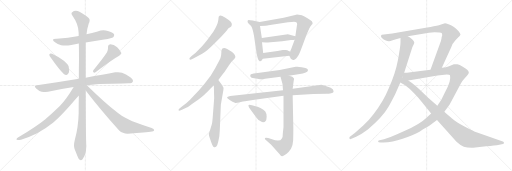
t = 0.00 s
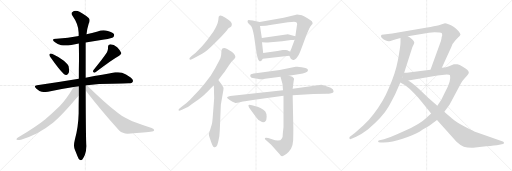
t = 3.68 s
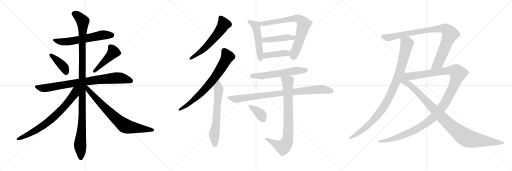
t = 7.36 s
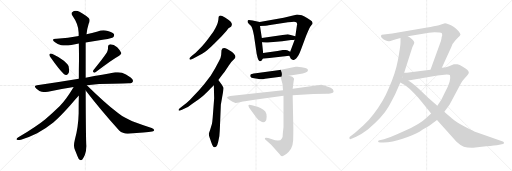
t = 11.04 s
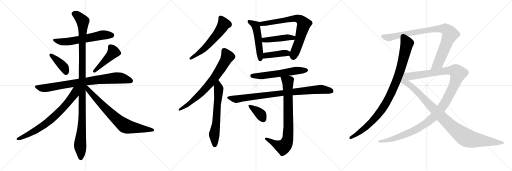
t = 14.72 s
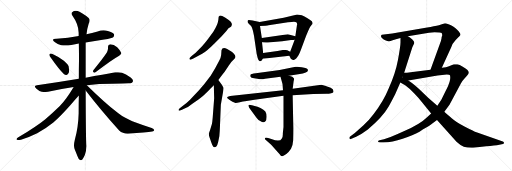
t = 18.39 s

The animated SVG that drew these frames (rendered in a browser with its animation timeline set to each time). Animation: 22 CSS @keyframes rules; one cycle of 18.39 s.

<svg version="1.1" viewBox="0 0 3072 1024" xmlns="http://www.w3.org/2000/svg">
  <g stroke="lightgray" stroke-dasharray="1,1" stroke-width="1" transform="scale(4, 4)">
    <line x1="0" y1="0" x2="256" y2="256"></line>
    <line x1="256" y1="0" x2="0" y2="256"></line>
    <line x1="128" y1="0" x2="128" y2="256"></line>
    <line x1="0" y1="128" x2="256" y2="128"></line>
    <line x1="256" y1="0" x2="512" y2="256"></line>
    <line x1="512" y1="0" x2="256" y2="256"></line>
    <line x1="384" y1="0" x2="384" y2="256"></line>
    <line x1="256" y1="128" x2="512" y2="128"></line>
    <line x1="512" y1="0" x2="768" y2="256"></line>
    <line x1="768" y1="0" x2="512" y2="256"></line>
    <line x1="640" y1="0" x2="640" y2="256"></line>
    <line x1="512" y1="128" x2="768" y2="128"></line>
  </g>
<g transform="scale(1, -1) translate(0, -850)">
   <style type="text/css">
    @keyframes keyframes0 {
      from {
       stroke: black;
       stroke-dashoffset: 608;
       stroke-width: 128;
       }
       66% {
       animation-timing-function: step-end;
       stroke: black;
       stroke-dashoffset: 0;
       stroke-width: 128;
       }
       to {
       stroke: black;
       stroke-width: 1024;
       }
       }
       #make-me-a-hanzi-animation-0 {
         animation: keyframes0 0.744792s both;
         animation-delay: 0.000000s;
         animation-timing-function: linear;
       }
    @keyframes keyframes1 {
      from {
       stroke: black;
       stroke-dashoffset: 399;
       stroke-width: 128;
       }
       56% {
       animation-timing-function: step-end;
       stroke: black;
       stroke-dashoffset: 0;
       stroke-width: 128;
       }
       to {
       stroke: black;
       stroke-width: 1024;
       }
       }
       #make-me-a-hanzi-animation-1 {
         animation: keyframes1 0.574707s both;
         animation-delay: 0.744792s;
         animation-timing-function: linear;
       }
    @keyframes keyframes2 {
      from {
       stroke: black;
       stroke-dashoffset: 457;
       stroke-width: 128;
       }
       60% {
       animation-timing-function: step-end;
       stroke: black;
       stroke-dashoffset: 0;
       stroke-width: 128;
       }
       to {
       stroke: black;
       stroke-width: 1024;
       }
       }
       #make-me-a-hanzi-animation-2 {
         animation: keyframes2 0.621908s both;
         animation-delay: 1.319499s;
         animation-timing-function: linear;
       }
    @keyframes keyframes3 {
      from {
       stroke: black;
       stroke-dashoffset: 828;
       stroke-width: 128;
       }
       73% {
       animation-timing-function: step-end;
       stroke: black;
       stroke-dashoffset: 0;
       stroke-width: 128;
       }
       to {
       stroke: black;
       stroke-width: 1024;
       }
       }
       #make-me-a-hanzi-animation-3 {
         animation: keyframes3 0.923828s both;
         animation-delay: 1.941407s;
         animation-timing-function: linear;
       }
    @keyframes keyframes4 {
      from {
       stroke: black;
       stroke-dashoffset: 1147;
       stroke-width: 128;
       }
       79% {
       animation-timing-function: step-end;
       stroke: black;
       stroke-dashoffset: 0;
       stroke-width: 128;
       }
       to {
       stroke: black;
       stroke-width: 1024;
       }
       }
       #make-me-a-hanzi-animation-4 {
         animation: keyframes4 1.183431s both;
         animation-delay: 2.865235s;
         animation-timing-function: linear;
       }
    @keyframes keyframes5 {
      from {
       stroke: black;
       stroke-dashoffset: 741;
       stroke-width: 128;
       }
       71% {
       animation-timing-function: step-end;
       stroke: black;
       stroke-dashoffset: 0;
       stroke-width: 128;
       }
       to {
       stroke: black;
       stroke-width: 1024;
       }
       }
       #make-me-a-hanzi-animation-5 {
         animation: keyframes5 0.853027s both;
         animation-delay: 4.048666s;
         animation-timing-function: linear;
       }
    @keyframes keyframes6 {
      from {
       stroke: black;
       stroke-dashoffset: 755;
       stroke-width: 128;
       }
       71% {
       animation-timing-function: step-end;
       stroke: black;
       stroke-dashoffset: 0;
       stroke-width: 128;
       }
       to {
       stroke: black;
       stroke-width: 1024;
       }
       }
       #make-me-a-hanzi-animation-6 {
         animation: keyframes6 0.864421s both;
         animation-delay: 4.901693s;
         animation-timing-function: linear;
       }
    @keyframes keyframes7 {
      from {
       stroke: black;
       stroke-dashoffset: 594;
       stroke-width: 128;
       }
       66% {
       animation-timing-function: step-end;
       stroke: black;
       stroke-dashoffset: 0;
       stroke-width: 128;
       }
       to {
       stroke: black;
       stroke-width: 1024;
       }
       }
       #make-me-a-hanzi-animation-7 {
         animation: keyframes7 0.733398s both;
         animation-delay: 5.766114s;
         animation-timing-function: linear;
       }
    @keyframes keyframes8 {
      from {
       stroke: black;
       stroke-dashoffset: 734;
       stroke-width: 128;
       }
       70% {
       animation-timing-function: step-end;
       stroke: black;
       stroke-dashoffset: 0;
       stroke-width: 128;
       }
       to {
       stroke: black;
       stroke-width: 1024;
       }
       }
       #make-me-a-hanzi-animation-8 {
         animation: keyframes8 0.847331s both;
         animation-delay: 6.499512s;
         animation-timing-function: linear;
       }
    @keyframes keyframes9 {
      from {
       stroke: black;
       stroke-dashoffset: 640;
       stroke-width: 128;
       }
       68% {
       animation-timing-function: step-end;
       stroke: black;
       stroke-dashoffset: 0;
       stroke-width: 128;
       }
       to {
       stroke: black;
       stroke-width: 1024;
       }
       }
       #make-me-a-hanzi-animation-9 {
         animation: keyframes9 0.770833s both;
         animation-delay: 7.346843s;
         animation-timing-function: linear;
       }
    @keyframes keyframes10 {
      from {
       stroke: black;
       stroke-dashoffset: 509;
       stroke-width: 128;
       }
       62% {
       animation-timing-function: step-end;
       stroke: black;
       stroke-dashoffset: 0;
       stroke-width: 128;
       }
       to {
       stroke: black;
       stroke-width: 1024;
       }
       }
       #make-me-a-hanzi-animation-10 {
         animation: keyframes10 0.664225s both;
         animation-delay: 8.117676s;
         animation-timing-function: linear;
       }
    @keyframes keyframes11 {
      from {
       stroke: black;
       stroke-dashoffset: 742;
       stroke-width: 128;
       }
       71% {
       animation-timing-function: step-end;
       stroke: black;
       stroke-dashoffset: 0;
       stroke-width: 128;
       }
       to {
       stroke: black;
       stroke-width: 1024;
       }
       }
       #make-me-a-hanzi-animation-11 {
         animation: keyframes11 0.853841s both;
         animation-delay: 8.781901s;
         animation-timing-function: linear;
       }
    @keyframes keyframes12 {
      from {
       stroke: black;
       stroke-dashoffset: 446;
       stroke-width: 128;
       }
       59% {
       animation-timing-function: step-end;
       stroke: black;
       stroke-dashoffset: 0;
       stroke-width: 128;
       }
       to {
       stroke: black;
       stroke-width: 1024;
       }
       }
       #make-me-a-hanzi-animation-12 {
         animation: keyframes12 0.612956s both;
         animation-delay: 9.635742s;
         animation-timing-function: linear;
       }
    @keyframes keyframes13 {
      from {
       stroke: black;
       stroke-dashoffset: 413;
       stroke-width: 128;
       }
       57% {
       animation-timing-function: step-end;
       stroke: black;
       stroke-dashoffset: 0;
       stroke-width: 128;
       }
       to {
       stroke: black;
       stroke-width: 1024;
       }
       }
       #make-me-a-hanzi-animation-13 {
         animation: keyframes13 0.586100s both;
         animation-delay: 10.248698s;
         animation-timing-function: linear;
       }
    @keyframes keyframes14 {
      from {
       stroke: black;
       stroke-dashoffset: 587;
       stroke-width: 128;
       }
       66% {
       animation-timing-function: step-end;
       stroke: black;
       stroke-dashoffset: 0;
       stroke-width: 128;
       }
       to {
       stroke: black;
       stroke-width: 1024;
       }
       }
       #make-me-a-hanzi-animation-14 {
         animation: keyframes14 0.727702s both;
         animation-delay: 10.834798s;
         animation-timing-function: linear;
       }
    @keyframes keyframes15 {
      from {
       stroke: black;
       stroke-dashoffset: 888;
       stroke-width: 128;
       }
       74% {
       animation-timing-function: step-end;
       stroke: black;
       stroke-dashoffset: 0;
       stroke-width: 128;
       }
       to {
       stroke: black;
       stroke-width: 1024;
       }
       }
       #make-me-a-hanzi-animation-15 {
         animation: keyframes15 0.972656s both;
         animation-delay: 11.562500s;
         animation-timing-function: linear;
       }
    @keyframes keyframes16 {
      from {
       stroke: black;
       stroke-dashoffset: 816;
       stroke-width: 128;
       }
       73% {
       animation-timing-function: step-end;
       stroke: black;
       stroke-dashoffset: 0;
       stroke-width: 128;
       }
       to {
       stroke: black;
       stroke-width: 1024;
       }
       }
       #make-me-a-hanzi-animation-16 {
         animation: keyframes16 0.914062s both;
         animation-delay: 12.535156s;
         animation-timing-function: linear;
       }
    @keyframes keyframes17 {
      from {
       stroke: black;
       stroke-dashoffset: 373;
       stroke-width: 128;
       }
       55% {
       animation-timing-function: step-end;
       stroke: black;
       stroke-dashoffset: 0;
       stroke-width: 128;
       }
       to {
       stroke: black;
       stroke-width: 1024;
       }
       }
       #make-me-a-hanzi-animation-17 {
         animation: keyframes17 0.553548s both;
         animation-delay: 13.449218s;
         animation-timing-function: linear;
       }
    @keyframes keyframes18 {
      from {
       stroke: black;
       stroke-dashoffset: 979;
       stroke-width: 128;
       }
       76% {
       animation-timing-function: step-end;
       stroke: black;
       stroke-dashoffset: 0;
       stroke-width: 128;
       }
       to {
       stroke: black;
       stroke-width: 1024;
       }
       }
       #make-me-a-hanzi-animation-18 {
         animation: keyframes18 1.046712s both;
         animation-delay: 14.002766s;
         animation-timing-function: linear;
       }
    @keyframes keyframes19 {
      from {
       stroke: black;
       stroke-dashoffset: 920;
       stroke-width: 128;
       }
       75% {
       animation-timing-function: step-end;
       stroke: black;
       stroke-dashoffset: 0;
       stroke-width: 128;
       }
       to {
       stroke: black;
       stroke-width: 1024;
       }
       }
       #make-me-a-hanzi-animation-19 {
         animation: keyframes19 0.998698s both;
         animation-delay: 15.049478s;
         animation-timing-function: linear;
       }
    @keyframes keyframes20 {
      from {
       stroke: black;
       stroke-dashoffset: 1246;
       stroke-width: 128;
       }
       80% {
       animation-timing-function: step-end;
       stroke: black;
       stroke-dashoffset: 0;
       stroke-width: 128;
       }
       to {
       stroke: black;
       stroke-width: 1024;
       }
       }
       #make-me-a-hanzi-animation-20 {
         animation: keyframes20 1.263997s both;
         animation-delay: 16.048176s;
         animation-timing-function: linear;
       }
    @keyframes keyframes21 {
      from {
       stroke: black;
       stroke-dashoffset: 1021;
       stroke-width: 128;
       }
       77% {
       animation-timing-function: step-end;
       stroke: black;
       stroke-dashoffset: 0;
       stroke-width: 128;
       }
       to {
       stroke: black;
       stroke-width: 1024;
       }
       }
       #make-me-a-hanzi-animation-21 {
         animation: keyframes21 1.080892s both;
         animation-delay: 17.312173s;
         animation-timing-function: linear;
       }
</style>
<path d="M 514.0 596.0 L 625.0 614.0 Q 673.0 622.0 679.0 628.0 Q 685.0 634.0 685.0 640.0 Q 685.0 643.0 684.0 645.0 Q 677.0 658.0 647.0 665.0 Q 634.0 669.0 621.0 669.0 Q 603.0 669.0 586.0 662.0 Q 552.0 652.0 519.0 645.0 L 472.0 635.0 Q 409.0 622.0 340.0 618.0 L 337.0 618.0 Q 318.0 618.0 318.0 611.0 Q 318.0 606.0 330.0 597.0 Q 345.0 584.0 367.0 580.0 Q 378.0 578.0 392.0 578.0 Q 408.0 578.0 428.0 581.0 Q 451.0 586.0 473.0 590.0 L 514.0 596.0 Z" fill="lightgray"></path> 
<path d="M 297.0 526.0 Q 296.0 525.0 296.0 523.0 Q 296.0 517.0 303.0 507.0 Q 356.0 431.0 383.0 407.0 Q 390.0 401.0 397.0 401.0 Q 400.0 401.0 403.0 402.0 Q 415.0 408.0 415.0 428.0 Q 415.0 432.0 414.0 437.0 Q 413.0 455.0 407.0 462.0 Q 398.0 474.0 383.0 487.0 Q 357.0 507.0 312.0 528.0 Q 307.0 530.0 304.0 530.0 Q 299.0 530.0 297.0 526.0 Z" fill="lightgray"></path> 
<path d="M 560.0 430.0 Q 558.0 426.0 558.0 423.0 Q 558.0 419.0 561.0 417.0 Q 563.0 415.0 566.0 415.0 Q 570.0 415.0 575.0 419.0 Q 670.0 492.0 715.0 517.0 Q 728.0 525.0 728.0 531.0 L 728.0 533.0 Q 721.0 549.0 703.0 567.0 Q 683.0 585.0 662.0 585.0 Q 648.0 584.0 648.0 571.0 L 648.0 562.0 Q 648.0 550.0 642.0 537.0 Q 614.0 494.0 560.0 430.0 Z" fill="lightgray"></path> 
<path d="M 521.0 340.0 Q 594.0 348.0 672.0 348.0 Q 752.0 351.0 771.0 351.0 Q 793.0 351.0 796.0 360.0 Q 798.0 363.0 798.0 367.0 Q 798.0 376.0 784.0 386.0 Q 754.0 409.0 732.0 415.0 Q 721.0 418.0 708.0 418.0 Q 700.0 418.0 691.0 417.0 Q 623.0 403.0 514.0 385.0 L 473.0 378.0 Q 357.0 358.0 222.0 340.0 Q 209.0 339.0 209.0 333.0 Q 209.0 328.0 217.0 320.0 Q 232.0 305.0 250.0 301.0 Q 263.0 299.0 273.0 299.0 Q 281.0 299.0 288.0 300.0 Q 361.0 317.0 442.0 329.0 L 521.0 340.0 Z" fill="lightgray"></path> 
<path d="M 514.0 385.0 L 514.0 596.0 L 519.0 645.0 Q 523.0 680.0 532.0 708.0 Q 538.0 720.0 538.0 729.0 Q 538.0 733.0 537.0 736.0 Q 534.0 747.0 477.0 780.0 Q 465.0 786.0 455.0 786.0 Q 443.0 786.0 433.0 778.0 Q 429.0 775.0 429.0 770.0 Q 429.0 765.0 434.0 758.0 Q 471.0 706.0 472.0 655.0 L 472.0 635.0 L 473.0 590.0 Q 474.0 542.0 474.0 491.0 Q 473.0 435.0 473.0 378.0 L 473.0 277.0 Q 472.0 226.0 472.0 172.0 Q 470.0 88.0 449.0 13.0 Q 444.0 -7.0 444.0 -21.0 Q 444.0 -33.0 447.0 -41.0 L 465.0 -86.0 Q 472.0 -104.0 478.0 -108.0 Q 482.0 -110.0 485.0 -110.0 Q 490.0 -110.0 494.0 -106.0 Q 500.0 -98.0 509.0 -79.0 Q 518.0 -55.0 518.0 -25.0 Q 515.0 17.0 514.0 308.0 L 514.0 385.0 Z" fill="lightgray"></path> 
<path d="M 442.0 329.0 Q 398.0 255.0 359.0 215.0 Q 315.0 172.0 272.0 136.0 Q 225.0 97.0 110.0 27.0 Q 99.0 20.0 99.0 16.0 Q 99.0 13.0 102.0 12.0 Q 106.0 11.0 111.0 11.0 Q 117.0 11.0 126.0 13.0 Q 174.0 26.0 223.0 51.0 Q 275.0 80.0 320.0 116.0 Q 362.0 152.0 423.0 221.0 Q 469.0 273.0 472.0 276.0 L 473.0 277.0 C 526.0 335.0 465.0 367.0 442.0 329.0 Z" fill="lightgray"></path> 
<path d="M 514.0 308.0 Q 604.0 191.0 715.0 68.0 Q 736.0 49.0 765.0 49.0 L 768.0 49.0 Q 880.0 56.0 913.0 62.0 Q 925.0 66.0 925.0 70.0 Q 925.0 79.0 910.0 83.0 Q 845.0 105.0 794.0 124.0 Q 780.0 129.0 752.0 144.0 Q 728.0 156.0 710.0 171.0 Q 621.0 241.0 521.0 340.0 C 500.0 361.0 487.0 342.0 514.0 308.0 Z" fill="lightgray"></path> 
<path d="M 1327.0 631.0 L 1357.0 663.0 L 1371.0 681.0 L 1386.0 691.0 Q 1389.0 694.0 1391.0 703.0 Q 1393.0 711.0 1383.0 722.0 Q 1372.0 732.0 1350.0 746.0 Q 1327.0 760.0 1318.0 757.0 Q 1314.0 755.0 1312.0 750.0 L 1310.0 731.0 Q 1306.0 701.0 1280.0 661.0 L 1247.0 615.0 Q 1225.0 586.0 1211.0 572.0 L 1174.0 535.0 L 1148.0 513.0 Q 1136.0 502.0 1136.0 499.0 Q 1139.0 487.0 1160.0 500.0 L 1213.0 529.0 Q 1237.0 541.0 1285.0 589.0 L 1327.0 631.0 Z" fill="lightgray"></path> 
<path d="M 1071.0 193.0 L 1073.0 187.0 Q 1075.0 185.0 1092.0 193.0 L 1117.0 205.0 Q 1129.0 208.0 1152.0 227.0 L 1193.0 256.0 Q 1217.0 273.0 1232.0 289.0 Q 1253.0 307.0 1262.0 318.0 L 1283.0 339.0 L 1310.0 371.0 L 1336.0 405.0 Q 1344.0 414.0 1364.0 444.0 Q 1383.0 474.0 1392.0 483.0 L 1407.0 498.0 Q 1418.0 509.0 1408.0 523.0 Q 1398.0 536.0 1388.0 542.0 L 1363.0 557.0 Q 1334.0 571.0 1329.0 549.0 L 1327.0 521.0 Q 1326.0 507.0 1315.0 486.0 L 1291.0 441.0 L 1264.0 396.0 L 1226.0 347.0 L 1194.0 310.0 L 1157.0 271.0 Q 1138.0 249.0 1119.0 233.0 L 1088.0 209.0 Q 1071.0 195.0 1071.0 193.0 Z" fill="lightgray"></path> 
<path d="M 1283.0 339.0 L 1285.0 261.0 L 1276.0 143.0 Q 1274.0 118.0 1271.0 105.0 L 1261.0 73.0 Q 1253.0 52.0 1253.0 46.0 Q 1253.0 40.0 1257.0 27.0 L 1269.0 -7.0 Q 1277.0 -32.0 1286.0 -32.0 Q 1291.0 -34.0 1298.0 -28.0 Q 1304.0 -22.0 1309.0 -1.0 L 1316.0 33.0 Q 1319.0 64.0 1320.0 98.0 L 1325.0 223.0 L 1338.0 297.0 Q 1342.0 321.0 1341.0 325.0 L 1331.0 342.0 L 1310.0 371.0 C 1292.0 395.0 1282.0 369.0 1283.0 339.0 Z" fill="lightgray"></path> 
<path d="M 1486.0 717.0 Q 1487.0 714.0 1500.0 701.0 Q 1514.0 695.0 1524.0 637.0 L 1539.0 534.0 Q 1539.0 531.0 1542.0 519.0 L 1546.0 503.0 Q 1551.0 485.0 1558.0 484.0 Q 1559.0 483.0 1561.0 484.0 Q 1567.0 483.0 1577.0 499.0 L 1579.0 533.0 L 1572.0 598.0 L 1571.0 623.0 L 1560.0 695.0 C 1556.0 719.0 1560.0 719.0 1558.0 719.0 L 1516.0 728.0 Q 1498.0 731.0 1493.0 731.0 Q 1487.0 731.0 1486.0 726.0 Q 1485.0 720.0 1486.0 717.0 Z" fill="lightgray"></path> 
<path d="M 1736.0 517.0 L 1745.0 499.0 Q 1747.0 496.0 1758.0 491.0 Q 1760.0 491.0 1769.0 494.0 Q 1778.0 497.0 1783.0 507.0 L 1792.0 521.0 Q 1797.0 530.0 1805.0 551.0 L 1838.0 639.0 Q 1858.0 689.0 1866.0 697.0 Q 1873.0 705.0 1874.0 705.0 L 1876.0 713.0 L 1871.0 723.0 Q 1864.0 731.0 1845.0 742.0 Q 1826.0 753.0 1811.0 759.0 Q 1788.0 764.0 1782.0 764.0 Q 1775.0 763.0 1752.0 757.0 L 1702.0 745.0 L 1558.0 719.0 C 1528.0 714.0 1530.0 694.0 1560.0 695.0 L 1593.0 696.0 Q 1607.0 697.0 1611.0 699.0 L 1728.0 717.0 Q 1754.0 721.0 1764.0 721.0 L 1778.0 717.0 Q 1783.0 713.0 1783.0 702.0 Q 1781.0 699.0 1781.0 695.0 L 1772.0 633.0 L 1768.0 613.0 L 1741.0 541.0 C 1734.0 522.0 1734.0 522.0 1736.0 517.0 Z" fill="lightgray"></path> 
<path d="M 1772.0 633.0 L 1727.0 646.0 L 1571.0 623.0 C 1541.0 619.0 1542.0 600.0 1572.0 598.0 L 1596.0 596.0 Q 1598.0 595.0 1623.0 598.0 L 1693.0 604.0 L 1746.0 611.0 Q 1762.0 611.0 1768.0 613.0 C 1797.0 619.0 1801.0 625.0 1772.0 633.0 Z" fill="lightgray"></path> 
<path d="M 1577.0 499.0 L 1736.0 517.0 C 1766.0 520.0 1768.0 528.0 1741.0 541.0 L 1724.0 549.0 Q 1718.0 551.0 1713.0 551.0 L 1697.0 551.0 L 1665.0 545.0 L 1579.0 533.0 C 1549.0 529.0 1547.0 496.0 1577.0 499.0 Z" fill="lightgray"></path> 
<path d="M 1561.0 376.0 Q 1582.0 376.0 1590.0 379.0 L 1683.0 390.0 L 1733.0 397.0 L 1799.0 407.0 Q 1838.0 412.0 1846.0 423.0 L 1848.0 431.0 Q 1845.0 443.0 1810.0 447.0 Q 1793.0 451.0 1784.0 451.0 L 1774.0 451.0 L 1678.0 431.0 L 1535.0 411.0 Q 1505.0 407.0 1503.0 403.0 Q 1500.0 398.0 1503.0 391.0 Q 1505.0 384.0 1525.0 382.0 Q 1545.0 380.0 1561.0 376.0 Z" fill="lightgray"></path> 
<path d="M 1698.0 309.0 L 1381.0 275.0 Q 1362.0 272.0 1362.0 264.0 Q 1363.0 260.0 1378.0 251.0 L 1395.0 241.0 L 1413.0 233.0 Q 1417.0 232.0 1439.0 237.0 Q 1461.0 242.0 1470.0 243.0 L 1527.0 253.0 L 1701.0 276.0 L 1756.0 280.0 L 1880.0 287.0 L 1961.0 288.0 Q 1967.0 287.0 1987.0 291.0 Q 1999.0 294.0 2001.0 299.0 L 2001.0 305.0 Q 2001.0 314.0 1984.0 324.0 Q 1967.0 333.0 1950.0 337.0 L 1928.0 342.0 L 1756.0 319.0 L 1698.0 309.0 Z" fill="lightgray"></path> 
<path d="M 1683.0 390.0 L 1695.0 347.0 L 1698.0 309.0 L 1701.0 276.0 L 1701.0 89.0 L 1697.0 51.0 Q 1698.0 27.0 1690.0 19.0 Q 1680.0 -2.0 1628.0 17.0 L 1609.0 23.0 Q 1593.0 27.0 1590.0 23.0 Q 1589.0 19.0 1590.0 15.0 L 1627.0 -18.0 L 1678.0 -75.0 Q 1686.0 -88.0 1694.0 -86.0 Q 1701.0 -85.0 1718.0 -73.0 Q 1734.0 -61.0 1746.0 -42.0 Q 1757.0 -23.0 1759.0 10.0 Q 1760.0 43.0 1760.0 83.0 L 1756.0 280.0 L 1756.0 319.0 L 1762.0 365.0 Q 1765.0 376.0 1764.0 380.0 Q 1759.0 392.0 1733.0 397.0 C 1704.0 405.0 1676.0 413.0 1683.0 390.0 Z" fill="lightgray"></path> 
<path d="M 1495.0 205.0 L 1539.0 145.0 Q 1551.0 128.0 1564.0 123.0 Q 1582.0 110.0 1594.0 125.0 Q 1599.0 129.0 1600.0 150.0 Q 1600.0 171.0 1592.0 182.0 Q 1583.0 193.0 1563.0 203.0 Q 1542.0 212.0 1534.0 214.0 L 1512.0 219.0 Q 1492.0 225.0 1491.0 219.0 Q 1490.0 218.0 1492.0 212.0 Q 1494.0 206.0 1495.0 205.0 Z" fill="lightgray"></path> 
<path d="M 2403.0 623.0 L 2403.0 597.0 Q 2403.0 574.0 2388.0 492.0 Q 2373.0 410.0 2332.0 320.0 Q 2300.0 242.0 2242.0 167.0 Q 2214.0 129.0 2181.0 100.0 L 2129.0 53.0 L 2099.0 30.0 Q 2095.0 26.0 2097.0 20.0 Q 2099.0 14.0 2105.0 17.0 L 2137.0 31.0 Q 2169.0 45.0 2207.0 74.0 Q 2296.0 149.0 2332.0 212.0 Q 2350.0 245.0 2371.0 286.0 L 2402.0 356.0 L 2425.0 414.0 L 2474.0 568.0 L 2484.0 588.0 Q 2490.0 600.0 2474.0 614.0 Q 2459.0 628.0 2447.0 634.0 C 2422.0 651.0 2403.0 653.0 2403.0 623.0 Z" fill="lightgray"></path> 
<path d="M 2563.0 686.0 L 2388.0 656.0 Q 2349.0 649.0 2328.0 647.0 L 2291.0 642.0 Q 2286.0 639.0 2286.0 634.0 Q 2286.0 622.0 2315.0 608.0 Q 2325.0 604.0 2332.0 603.0 Q 2340.0 602.0 2356.0 609.0 Q 2372.0 615.0 2403.0 623.0 L 2447.0 634.0 L 2574.0 655.0 L 2607.0 658.0 Q 2646.0 658.0 2650.0 653.0 Q 2654.0 647.0 2653.0 637.0 Q 2649.0 630.0 2649.0 620.0 L 2645.0 604.0 L 2583.0 433.0 C 2573.0 405.0 2638.0 418.0 2651.0 445.0 L 2708.0 569.0 Q 2714.0 590.0 2734.0 611.0 L 2750.0 627.0 Q 2753.0 629.0 2759.0 637.0 Q 2767.0 644.0 2759.0 653.0 Q 2755.0 662.0 2743.0 673.0 Q 2732.0 684.0 2719.0 692.0 Q 2707.0 700.0 2691.0 706.0 Q 2675.0 712.0 2670.0 712.0 L 2651.0 706.0 Q 2632.0 700.0 2620.0 697.0 L 2602.0 694.0 Q 2584.0 690.0 2563.0 686.0 Z" fill="lightgray"></path> 
<path d="M 2587.0 170.0 L 2559.0 145.0 Q 2522.0 108.0 2426.0 65.0 Q 2330.0 21.0 2304.0 16.0 L 2277.0 9.0 Q 2266.0 7.0 2269.0 0.0 Q 2270.0 -4.0 2283.0 -4.0 L 2300.0 -4.0 Q 2354.0 -4.0 2416.0 18.0 Q 2479.0 40.0 2517.0 61.0 Q 2537.0 74.0 2555.0 84.0 Q 2574.0 94.0 2590.0 107.0 L 2622.0 131.0 L 2666.0 180.0 L 2697.0 222.0 L 2766.0 351.0 Q 2776.0 369.0 2787.0 380.0 L 2803.0 398.0 Q 2812.0 408.0 2813.0 415.0 Q 2813.0 431.0 2774.0 452.0 Q 2758.0 463.0 2744.0 466.0 L 2723.0 465.0 L 2694.0 454.0 Q 2679.0 448.0 2651.0 445.0 L 2583.0 433.0 L 2464.0 418.0 Q 2463.0 417.0 2425.0 414.0 C 2395.0 411.0 2420.0 363.0 2450.0 368.0 L 2625.0 398.0 L 2681.0 404.0 Q 2698.0 403.0 2700.0 399.0 Q 2704.0 381.0 2698.0 362.0 Q 2693.0 342.0 2673.0 303.0 L 2648.0 252.0 L 2624.0 216.0 L 2587.0 170.0 Z" fill="lightgray"></path> 
<path d="M 2402.0 356.0 L 2431.0 339.0 Q 2455.0 322.0 2486.0 290.0 Q 2517.0 258.0 2532.0 238.0 L 2587.0 170.0 L 2622.0 131.0 L 2739.0 0.0 Q 2762.0 -22.0 2783.0 -29.0 Q 2804.0 -36.0 2839.0 -35.0 L 2917.0 -27.0 Q 2969.0 -23.0 2996.0 -18.0 L 3018.0 -13.0 Q 3025.0 -12.0 3024.0 -6.0 Q 3023.0 0.0 3017.0 2.0 L 2863.0 56.0 Q 2840.0 64.0 2787.0 92.0 Q 2735.0 119.0 2712.0 140.0 Q 2679.0 166.0 2666.0 180.0 L 2624.0 216.0 L 2569.0 264.0 L 2530.0 302.0 Q 2495.0 336.0 2483.0 344.0 Q 2471.0 354.0 2450.0 368.0 C 2390.0 410.0 2327.0 400.0 2402.0 356.0 Z" fill="lightgray"></path> 
      <clipPath id="make-me-a-hanzi-clip-0">
      <path d="M 514.0 596.0 L 625.0 614.0 Q 673.0 622.0 679.0 628.0 Q 685.0 634.0 685.0 640.0 Q 685.0 643.0 684.0 645.0 Q 677.0 658.0 647.0 665.0 Q 634.0 669.0 621.0 669.0 Q 603.0 669.0 586.0 662.0 Q 552.0 652.0 519.0 645.0 L 472.0 635.0 Q 409.0 622.0 340.0 618.0 L 337.0 618.0 Q 318.0 618.0 318.0 611.0 Q 318.0 606.0 330.0 597.0 Q 345.0 584.0 367.0 580.0 Q 378.0 578.0 392.0 578.0 Q 408.0 578.0 428.0 581.0 Q 451.0 586.0 473.0 590.0 L 514.0 596.0 Z" fill="lightgray"></path>
      </clipPath>
      <path clip-path="url(#make-me-a-hanzi-clip-0)" d="M 324.0 610.0 L 386.0 599.0 L 609.0 640.0 L 671.0 640.0 " fill="none" id="make-me-a-hanzi-animation-0" stroke-dasharray="480 960" stroke-linecap="round"></path>

      <clipPath id="make-me-a-hanzi-clip-1">
      <path d="M 297.0 526.0 Q 296.0 525.0 296.0 523.0 Q 296.0 517.0 303.0 507.0 Q 356.0 431.0 383.0 407.0 Q 390.0 401.0 397.0 401.0 Q 400.0 401.0 403.0 402.0 Q 415.0 408.0 415.0 428.0 Q 415.0 432.0 414.0 437.0 Q 413.0 455.0 407.0 462.0 Q 398.0 474.0 383.0 487.0 Q 357.0 507.0 312.0 528.0 Q 307.0 530.0 304.0 530.0 Q 299.0 530.0 297.0 526.0 Z" fill="lightgray"></path>
      </clipPath>
      <path clip-path="url(#make-me-a-hanzi-clip-1)" d="M 304.0 522.0 L 377.0 455.0 L 398.0 416.0 " fill="none" id="make-me-a-hanzi-animation-1" stroke-dasharray="271 542" stroke-linecap="round"></path>

      <clipPath id="make-me-a-hanzi-clip-2">
      <path d="M 560.0 430.0 Q 558.0 426.0 558.0 423.0 Q 558.0 419.0 561.0 417.0 Q 563.0 415.0 566.0 415.0 Q 570.0 415.0 575.0 419.0 Q 670.0 492.0 715.0 517.0 Q 728.0 525.0 728.0 531.0 L 728.0 533.0 Q 721.0 549.0 703.0 567.0 Q 683.0 585.0 662.0 585.0 Q 648.0 584.0 648.0 571.0 L 648.0 562.0 Q 648.0 550.0 642.0 537.0 Q 614.0 494.0 560.0 430.0 Z" fill="lightgray"></path>
      </clipPath>
      <path clip-path="url(#make-me-a-hanzi-clip-2)" d="M 661.0 572.0 L 681.0 539.0 L 567.0 424.0 " fill="none" id="make-me-a-hanzi-animation-2" stroke-dasharray="329 658" stroke-linecap="round"></path>

      <clipPath id="make-me-a-hanzi-clip-3">
      <path d="M 521.0 340.0 Q 594.0 348.0 672.0 348.0 Q 752.0 351.0 771.0 351.0 Q 793.0 351.0 796.0 360.0 Q 798.0 363.0 798.0 367.0 Q 798.0 376.0 784.0 386.0 Q 754.0 409.0 732.0 415.0 Q 721.0 418.0 708.0 418.0 Q 700.0 418.0 691.0 417.0 Q 623.0 403.0 514.0 385.0 L 473.0 378.0 Q 357.0 358.0 222.0 340.0 Q 209.0 339.0 209.0 333.0 Q 209.0 328.0 217.0 320.0 Q 232.0 305.0 250.0 301.0 Q 263.0 299.0 273.0 299.0 Q 281.0 299.0 288.0 300.0 Q 361.0 317.0 442.0 329.0 L 521.0 340.0 Z" fill="lightgray"></path>
      </clipPath>
      <path clip-path="url(#make-me-a-hanzi-clip-3)" d="M 219.0 330.0 L 279.0 323.0 L 469.0 356.0 L 692.0 383.0 L 727.0 383.0 L 784.0 367.0 " fill="none" id="make-me-a-hanzi-animation-3" stroke-dasharray="700 1400" stroke-linecap="round"></path>

      <clipPath id="make-me-a-hanzi-clip-4">
      <path d="M 514.0 385.0 L 514.0 596.0 L 519.0 645.0 Q 523.0 680.0 532.0 708.0 Q 538.0 720.0 538.0 729.0 Q 538.0 733.0 537.0 736.0 Q 534.0 747.0 477.0 780.0 Q 465.0 786.0 455.0 786.0 Q 443.0 786.0 433.0 778.0 Q 429.0 775.0 429.0 770.0 Q 429.0 765.0 434.0 758.0 Q 471.0 706.0 472.0 655.0 L 472.0 635.0 L 473.0 590.0 Q 474.0 542.0 474.0 491.0 Q 473.0 435.0 473.0 378.0 L 473.0 277.0 Q 472.0 226.0 472.0 172.0 Q 470.0 88.0 449.0 13.0 Q 444.0 -7.0 444.0 -21.0 Q 444.0 -33.0 447.0 -41.0 L 465.0 -86.0 Q 472.0 -104.0 478.0 -108.0 Q 482.0 -110.0 485.0 -110.0 Q 490.0 -110.0 494.0 -106.0 Q 500.0 -98.0 509.0 -79.0 Q 518.0 -55.0 518.0 -25.0 Q 515.0 17.0 514.0 308.0 L 514.0 385.0 Z" fill="lightgray"></path>
      </clipPath>
      <path clip-path="url(#make-me-a-hanzi-clip-4)" d="M 442.0 768.0 L 473.0 750.0 L 488.0 734.0 L 497.0 712.0 L 495.0 173.0 L 481.0 -13.0 L 485.0 -97.0 " fill="none" id="make-me-a-hanzi-animation-4" stroke-dasharray="1019 2038" stroke-linecap="round"></path>

      <clipPath id="make-me-a-hanzi-clip-5">
      <path d="M 442.0 329.0 Q 398.0 255.0 359.0 215.0 Q 315.0 172.0 272.0 136.0 Q 225.0 97.0 110.0 27.0 Q 99.0 20.0 99.0 16.0 Q 99.0 13.0 102.0 12.0 Q 106.0 11.0 111.0 11.0 Q 117.0 11.0 126.0 13.0 Q 174.0 26.0 223.0 51.0 Q 275.0 80.0 320.0 116.0 Q 362.0 152.0 423.0 221.0 Q 469.0 273.0 472.0 276.0 L 473.0 277.0 C 526.0 335.0 465.0 367.0 442.0 329.0 Z" fill="lightgray"></path>
      </clipPath>
      <path clip-path="url(#make-me-a-hanzi-clip-5)" d="M 466.0 326.0 L 453.0 311.0 L 447.0 287.0 L 416.0 244.0 L 318.0 144.0 L 279.0 112.0 L 182.0 50.0 L 118.0 19.0 L 107.0 19.0 " fill="none" id="make-me-a-hanzi-animation-5" stroke-dasharray="613 1226" stroke-linecap="round"></path>

      <clipPath id="make-me-a-hanzi-clip-6">
      <path d="M 514.0 308.0 Q 604.0 191.0 715.0 68.0 Q 736.0 49.0 765.0 49.0 L 768.0 49.0 Q 880.0 56.0 913.0 62.0 Q 925.0 66.0 925.0 70.0 Q 925.0 79.0 910.0 83.0 Q 845.0 105.0 794.0 124.0 Q 780.0 129.0 752.0 144.0 Q 728.0 156.0 710.0 171.0 Q 621.0 241.0 521.0 340.0 C 500.0 361.0 487.0 342.0 514.0 308.0 Z" fill="lightgray"></path>
      </clipPath>
      <path clip-path="url(#make-me-a-hanzi-clip-6)" d="M 519.0 331.0 L 530.0 311.0 L 590.0 244.0 L 690.0 144.0 L 746.0 98.0 L 776.0 88.0 L 916.0 70.0 " fill="none" id="make-me-a-hanzi-animation-6" stroke-dasharray="627 1254" stroke-linecap="round"></path>

      <clipPath id="make-me-a-hanzi-clip-7">
      <path d="M 1327.0 631.0 L 1357.0 663.0 L 1371.0 681.0 L 1386.0 691.0 Q 1389.0 694.0 1391.0 703.0 Q 1393.0 711.0 1383.0 722.0 Q 1372.0 732.0 1350.0 746.0 Q 1327.0 760.0 1318.0 757.0 Q 1314.0 755.0 1312.0 750.0 L 1310.0 731.0 Q 1306.0 701.0 1280.0 661.0 L 1247.0 615.0 Q 1225.0 586.0 1211.0 572.0 L 1174.0 535.0 L 1148.0 513.0 Q 1136.0 502.0 1136.0 499.0 Q 1139.0 487.0 1160.0 500.0 L 1213.0 529.0 Q 1237.0 541.0 1285.0 589.0 L 1327.0 631.0 Z" fill="lightgray"></path>
      </clipPath>
      <path clip-path="url(#make-me-a-hanzi-clip-7)" d="M 1322.0 748.0 L 1343.0 706.0 L 1320.0 668.0 L 1237.0 570.0 L 1142.0 499.0 " fill="none" id="make-me-a-hanzi-animation-7" stroke-dasharray="466 932" stroke-linecap="round"></path>

      <clipPath id="make-me-a-hanzi-clip-8">
      <path d="M 1071.0 193.0 L 1073.0 187.0 Q 1075.0 185.0 1092.0 193.0 L 1117.0 205.0 Q 1129.0 208.0 1152.0 227.0 L 1193.0 256.0 Q 1217.0 273.0 1232.0 289.0 Q 1253.0 307.0 1262.0 318.0 L 1283.0 339.0 L 1310.0 371.0 L 1336.0 405.0 Q 1344.0 414.0 1364.0 444.0 Q 1383.0 474.0 1392.0 483.0 L 1407.0 498.0 Q 1418.0 509.0 1408.0 523.0 Q 1398.0 536.0 1388.0 542.0 L 1363.0 557.0 Q 1334.0 571.0 1329.0 549.0 L 1327.0 521.0 Q 1326.0 507.0 1315.0 486.0 L 1291.0 441.0 L 1264.0 396.0 L 1226.0 347.0 L 1194.0 310.0 L 1157.0 271.0 Q 1138.0 249.0 1119.0 233.0 L 1088.0 209.0 Q 1071.0 195.0 1071.0 193.0 Z" fill="lightgray"></path>
      </clipPath>
      <path clip-path="url(#make-me-a-hanzi-clip-8)" d="M 1344.0 548.0 L 1364.0 509.0 L 1286.0 382.0 L 1188.0 275.0 L 1126.0 222.0 L 1076.0 191.0 " fill="none" id="make-me-a-hanzi-animation-8" stroke-dasharray="606 1212" stroke-linecap="round"></path>

      <clipPath id="make-me-a-hanzi-clip-9">
      <path d="M 1283.0 339.0 L 1285.0 261.0 L 1276.0 143.0 Q 1274.0 118.0 1271.0 105.0 L 1261.0 73.0 Q 1253.0 52.0 1253.0 46.0 Q 1253.0 40.0 1257.0 27.0 L 1269.0 -7.0 Q 1277.0 -32.0 1286.0 -32.0 Q 1291.0 -34.0 1298.0 -28.0 Q 1304.0 -22.0 1309.0 -1.0 L 1316.0 33.0 Q 1319.0 64.0 1320.0 98.0 L 1325.0 223.0 L 1338.0 297.0 Q 1342.0 321.0 1341.0 325.0 L 1331.0 342.0 L 1310.0 371.0 C 1292.0 395.0 1282.0 369.0 1283.0 339.0 Z" fill="lightgray"></path>
      </clipPath>
      <path clip-path="url(#make-me-a-hanzi-clip-9)" d="M 1309.0 363.0 L 1309.0 264.0 L 1298.0 122.0 L 1285.0 41.0 L 1288.0 -19.0 " fill="none" id="make-me-a-hanzi-animation-9" stroke-dasharray="512 1024" stroke-linecap="round"></path>

      <clipPath id="make-me-a-hanzi-clip-10">
      <path d="M 1486.0 717.0 Q 1487.0 714.0 1500.0 701.0 Q 1514.0 695.0 1524.0 637.0 L 1539.0 534.0 Q 1539.0 531.0 1542.0 519.0 L 1546.0 503.0 Q 1551.0 485.0 1558.0 484.0 Q 1559.0 483.0 1561.0 484.0 Q 1567.0 483.0 1577.0 499.0 L 1579.0 533.0 L 1572.0 598.0 L 1571.0 623.0 L 1560.0 695.0 C 1556.0 719.0 1560.0 719.0 1558.0 719.0 L 1516.0 728.0 Q 1498.0 731.0 1493.0 731.0 Q 1487.0 731.0 1486.0 726.0 Q 1485.0 720.0 1486.0 717.0 Z" fill="lightgray"></path>
      </clipPath>
      <path clip-path="url(#make-me-a-hanzi-clip-10)" d="M 1495.0 722.0 L 1534.0 698.0 L 1538.0 684.0 L 1549.0 627.0 L 1560.0 493.0 " fill="none" id="make-me-a-hanzi-animation-10" stroke-dasharray="381 762" stroke-linecap="round"></path>

      <clipPath id="make-me-a-hanzi-clip-11">
      <path d="M 1736.0 517.0 L 1745.0 499.0 Q 1747.0 496.0 1758.0 491.0 Q 1760.0 491.0 1769.0 494.0 Q 1778.0 497.0 1783.0 507.0 L 1792.0 521.0 Q 1797.0 530.0 1805.0 551.0 L 1838.0 639.0 Q 1858.0 689.0 1866.0 697.0 Q 1873.0 705.0 1874.0 705.0 L 1876.0 713.0 L 1871.0 723.0 Q 1864.0 731.0 1845.0 742.0 Q 1826.0 753.0 1811.0 759.0 Q 1788.0 764.0 1782.0 764.0 Q 1775.0 763.0 1752.0 757.0 L 1702.0 745.0 L 1558.0 719.0 C 1528.0 714.0 1530.0 694.0 1560.0 695.0 L 1593.0 696.0 Q 1607.0 697.0 1611.0 699.0 L 1728.0 717.0 Q 1754.0 721.0 1764.0 721.0 L 1778.0 717.0 Q 1783.0 713.0 1783.0 702.0 Q 1781.0 699.0 1781.0 695.0 L 1772.0 633.0 L 1768.0 613.0 L 1741.0 541.0 C 1734.0 522.0 1734.0 522.0 1736.0 517.0 Z" fill="lightgray"></path>
      </clipPath>
      <path clip-path="url(#make-me-a-hanzi-clip-11)" d="M 1565.0 701.0 L 1582.0 710.0 L 1766.0 742.0 L 1805.0 730.0 L 1824.0 707.0 L 1798.0 612.0 L 1759.0 508.0 " fill="none" id="make-me-a-hanzi-animation-11" stroke-dasharray="614 1228" stroke-linecap="round"></path>

      <clipPath id="make-me-a-hanzi-clip-12">
      <path d="M 1772.0 633.0 L 1727.0 646.0 L 1571.0 623.0 C 1541.0 619.0 1542.0 600.0 1572.0 598.0 L 1596.0 596.0 Q 1598.0 595.0 1623.0 598.0 L 1693.0 604.0 L 1746.0 611.0 Q 1762.0 611.0 1768.0 613.0 C 1797.0 619.0 1801.0 625.0 1772.0 633.0 Z" fill="lightgray"></path>
      </clipPath>
      <path clip-path="url(#make-me-a-hanzi-clip-12)" d="M 1579.0 605.0 L 1586.0 611.0 L 1730.0 628.0 L 1757.0 624.0 L 1763.0 630.0 " fill="none" id="make-me-a-hanzi-animation-12" stroke-dasharray="318 636" stroke-linecap="round"></path>

      <clipPath id="make-me-a-hanzi-clip-13">
      <path d="M 1577.0 499.0 L 1736.0 517.0 C 1766.0 520.0 1768.0 528.0 1741.0 541.0 L 1724.0 549.0 Q 1718.0 551.0 1713.0 551.0 L 1697.0 551.0 L 1665.0 545.0 L 1579.0 533.0 C 1549.0 529.0 1547.0 496.0 1577.0 499.0 Z" fill="lightgray"></path>
      </clipPath>
      <path clip-path="url(#make-me-a-hanzi-clip-13)" d="M 1584.0 504.0 L 1603.0 520.0 L 1734.0 536.0 " fill="none" id="make-me-a-hanzi-animation-13" stroke-dasharray="285 570" stroke-linecap="round"></path>

      <clipPath id="make-me-a-hanzi-clip-14">
      <path d="M 1561.0 376.0 Q 1582.0 376.0 1590.0 379.0 L 1683.0 390.0 L 1733.0 397.0 L 1799.0 407.0 Q 1838.0 412.0 1846.0 423.0 L 1848.0 431.0 Q 1845.0 443.0 1810.0 447.0 Q 1793.0 451.0 1784.0 451.0 L 1774.0 451.0 L 1678.0 431.0 L 1535.0 411.0 Q 1505.0 407.0 1503.0 403.0 Q 1500.0 398.0 1503.0 391.0 Q 1505.0 384.0 1525.0 382.0 Q 1545.0 380.0 1561.0 376.0 Z" fill="lightgray"></path>
      </clipPath>
      <path clip-path="url(#make-me-a-hanzi-clip-14)" d="M 1510.0 397.0 L 1569.0 395.0 L 1779.0 428.0 L 1838.0 429.0 " fill="none" id="make-me-a-hanzi-animation-14" stroke-dasharray="459 918" stroke-linecap="round"></path>

      <clipPath id="make-me-a-hanzi-clip-15">
      <path d="M 1698.0 309.0 L 1381.0 275.0 Q 1362.0 272.0 1362.0 264.0 Q 1363.0 260.0 1378.0 251.0 L 1395.0 241.0 L 1413.0 233.0 Q 1417.0 232.0 1439.0 237.0 Q 1461.0 242.0 1470.0 243.0 L 1527.0 253.0 L 1701.0 276.0 L 1756.0 280.0 L 1880.0 287.0 L 1961.0 288.0 Q 1967.0 287.0 1987.0 291.0 Q 1999.0 294.0 2001.0 299.0 L 2001.0 305.0 Q 2001.0 314.0 1984.0 324.0 Q 1967.0 333.0 1950.0 337.0 L 1928.0 342.0 L 1756.0 319.0 L 1698.0 309.0 Z" fill="lightgray"></path>
      </clipPath>
      <path clip-path="url(#make-me-a-hanzi-clip-15)" d="M 1368.0 265.0 L 1417.0 256.0 L 1752.0 300.0 L 1924.0 315.0 L 1994.0 302.0 " fill="none" id="make-me-a-hanzi-animation-15" stroke-dasharray="760 1520" stroke-linecap="round"></path>

      <clipPath id="make-me-a-hanzi-clip-16">
      <path d="M 1683.0 390.0 L 1695.0 347.0 L 1698.0 309.0 L 1701.0 276.0 L 1701.0 89.0 L 1697.0 51.0 Q 1698.0 27.0 1690.0 19.0 Q 1680.0 -2.0 1628.0 17.0 L 1609.0 23.0 Q 1593.0 27.0 1590.0 23.0 Q 1589.0 19.0 1590.0 15.0 L 1627.0 -18.0 L 1678.0 -75.0 Q 1686.0 -88.0 1694.0 -86.0 Q 1701.0 -85.0 1718.0 -73.0 Q 1734.0 -61.0 1746.0 -42.0 Q 1757.0 -23.0 1759.0 10.0 Q 1760.0 43.0 1760.0 83.0 L 1756.0 280.0 L 1756.0 319.0 L 1762.0 365.0 Q 1765.0 376.0 1764.0 380.0 Q 1759.0 392.0 1733.0 397.0 C 1704.0 405.0 1676.0 413.0 1683.0 390.0 Z" fill="lightgray"></path>
      </clipPath>
      <path clip-path="url(#make-me-a-hanzi-clip-16)" d="M 1690.0 384.0 L 1727.0 361.0 L 1727.0 18.0 L 1715.0 -14.0 L 1698.0 -31.0 L 1647.0 -11.0 L 1595.0 19.0 " fill="none" id="make-me-a-hanzi-animation-16" stroke-dasharray="688 1376" stroke-linecap="round"></path>

      <clipPath id="make-me-a-hanzi-clip-17">
      <path d="M 1495.0 205.0 L 1539.0 145.0 Q 1551.0 128.0 1564.0 123.0 Q 1582.0 110.0 1594.0 125.0 Q 1599.0 129.0 1600.0 150.0 Q 1600.0 171.0 1592.0 182.0 Q 1583.0 193.0 1563.0 203.0 Q 1542.0 212.0 1534.0 214.0 L 1512.0 219.0 Q 1492.0 225.0 1491.0 219.0 Q 1490.0 218.0 1492.0 212.0 Q 1494.0 206.0 1495.0 205.0 Z" fill="lightgray"></path>
      </clipPath>
      <path clip-path="url(#make-me-a-hanzi-clip-17)" d="M 1496.0 216.0 L 1555.0 174.0 L 1578.0 136.0 " fill="none" id="make-me-a-hanzi-animation-17" stroke-dasharray="245 490" stroke-linecap="round"></path>

      <clipPath id="make-me-a-hanzi-clip-18">
      <path d="M 2403.0 623.0 L 2403.0 597.0 Q 2403.0 574.0 2388.0 492.0 Q 2373.0 410.0 2332.0 320.0 Q 2300.0 242.0 2242.0 167.0 Q 2214.0 129.0 2181.0 100.0 L 2129.0 53.0 L 2099.0 30.0 Q 2095.0 26.0 2097.0 20.0 Q 2099.0 14.0 2105.0 17.0 L 2137.0 31.0 Q 2169.0 45.0 2207.0 74.0 Q 2296.0 149.0 2332.0 212.0 Q 2350.0 245.0 2371.0 286.0 L 2402.0 356.0 L 2425.0 414.0 L 2474.0 568.0 L 2484.0 588.0 Q 2490.0 600.0 2474.0 614.0 Q 2459.0 628.0 2447.0 634.0 C 2422.0 651.0 2403.0 653.0 2403.0 623.0 Z" fill="lightgray"></path>
      </clipPath>
      <path clip-path="url(#make-me-a-hanzi-clip-18)" d="M 2412.0 617.0 L 2442.0 590.0 L 2398.0 416.0 L 2346.0 290.0 L 2302.0 209.0 L 2241.0 131.0 L 2203.0 93.0 L 2103.0 24.0 " fill="none" id="make-me-a-hanzi-animation-18" stroke-dasharray="851 1702" stroke-linecap="round"></path>

      <clipPath id="make-me-a-hanzi-clip-19">
      <path d="M 2563.0 686.0 L 2388.0 656.0 Q 2349.0 649.0 2328.0 647.0 L 2291.0 642.0 Q 2286.0 639.0 2286.0 634.0 Q 2286.0 622.0 2315.0 608.0 Q 2325.0 604.0 2332.0 603.0 Q 2340.0 602.0 2356.0 609.0 Q 2372.0 615.0 2403.0 623.0 L 2447.0 634.0 L 2574.0 655.0 L 2607.0 658.0 Q 2646.0 658.0 2650.0 653.0 Q 2654.0 647.0 2653.0 637.0 Q 2649.0 630.0 2649.0 620.0 L 2645.0 604.0 L 2583.0 433.0 C 2573.0 405.0 2638.0 418.0 2651.0 445.0 L 2708.0 569.0 Q 2714.0 590.0 2734.0 611.0 L 2750.0 627.0 Q 2753.0 629.0 2759.0 637.0 Q 2767.0 644.0 2759.0 653.0 Q 2755.0 662.0 2743.0 673.0 Q 2732.0 684.0 2719.0 692.0 Q 2707.0 700.0 2691.0 706.0 Q 2675.0 712.0 2670.0 712.0 L 2651.0 706.0 Q 2632.0 700.0 2620.0 697.0 L 2602.0 694.0 Q 2584.0 690.0 2563.0 686.0 Z" fill="lightgray"></path>
      </clipPath>
      <path clip-path="url(#make-me-a-hanzi-clip-19)" d="M 2296.0 633.0 L 2342.0 626.0 L 2558.0 670.0 L 2652.0 680.0 L 2674.0 677.0 L 2699.0 650.0 L 2697.0 634.0 L 2633.0 478.0 L 2589.0 439.0 " fill="none" id="make-me-a-hanzi-animation-19" stroke-dasharray="792 1584" stroke-linecap="round"></path>

      <clipPath id="make-me-a-hanzi-clip-20">
      <path d="M 2587.0 170.0 L 2559.0 145.0 Q 2522.0 108.0 2426.0 65.0 Q 2330.0 21.0 2304.0 16.0 L 2277.0 9.0 Q 2266.0 7.0 2269.0 0.0 Q 2270.0 -4.0 2283.0 -4.0 L 2300.0 -4.0 Q 2354.0 -4.0 2416.0 18.0 Q 2479.0 40.0 2517.0 61.0 Q 2537.0 74.0 2555.0 84.0 Q 2574.0 94.0 2590.0 107.0 L 2622.0 131.0 L 2666.0 180.0 L 2697.0 222.0 L 2766.0 351.0 Q 2776.0 369.0 2787.0 380.0 L 2803.0 398.0 Q 2812.0 408.0 2813.0 415.0 Q 2813.0 431.0 2774.0 452.0 Q 2758.0 463.0 2744.0 466.0 L 2723.0 465.0 L 2694.0 454.0 Q 2679.0 448.0 2651.0 445.0 L 2583.0 433.0 L 2464.0 418.0 Q 2463.0 417.0 2425.0 414.0 C 2395.0 411.0 2420.0 363.0 2450.0 368.0 L 2625.0 398.0 L 2681.0 404.0 Q 2698.0 403.0 2700.0 399.0 Q 2704.0 381.0 2698.0 362.0 Q 2693.0 342.0 2673.0 303.0 L 2648.0 252.0 L 2624.0 216.0 L 2587.0 170.0 Z" fill="lightgray"></path>
      </clipPath>
      <path clip-path="url(#make-me-a-hanzi-clip-20)" d="M 2436.0 412.0 L 2445.0 402.0 L 2468.0 394.0 L 2662.0 425.0 L 2713.0 428.0 L 2730.0 426.0 L 2748.0 408.0 L 2722.0 333.0 L 2675.0 242.0 L 2607.0 153.0 L 2550.0 107.0 L 2450.0 52.0 L 2347.0 14.0 L 2277.0 1.0 " fill="none" id="make-me-a-hanzi-animation-20" stroke-dasharray="1118 2236" stroke-linecap="round"></path>

      <clipPath id="make-me-a-hanzi-clip-21">
      <path d="M 2402.0 356.0 L 2431.0 339.0 Q 2455.0 322.0 2486.0 290.0 Q 2517.0 258.0 2532.0 238.0 L 2587.0 170.0 L 2622.0 131.0 L 2739.0 0.0 Q 2762.0 -22.0 2783.0 -29.0 Q 2804.0 -36.0 2839.0 -35.0 L 2917.0 -27.0 Q 2969.0 -23.0 2996.0 -18.0 L 3018.0 -13.0 Q 3025.0 -12.0 3024.0 -6.0 Q 3023.0 0.0 3017.0 2.0 L 2863.0 56.0 Q 2840.0 64.0 2787.0 92.0 Q 2735.0 119.0 2712.0 140.0 Q 2679.0 166.0 2666.0 180.0 L 2624.0 216.0 L 2569.0 264.0 L 2530.0 302.0 Q 2495.0 336.0 2483.0 344.0 Q 2471.0 354.0 2450.0 368.0 C 2390.0 410.0 2327.0 400.0 2402.0 356.0 Z" fill="lightgray"></path>
      </clipPath>
      <path clip-path="url(#make-me-a-hanzi-clip-21)" d="M 2424.0 406.0 L 2427.0 371.0 L 2435.0 357.0 L 2509.0 296.0 L 2686.0 113.0 L 2780.0 35.0 L 2809.0 20.0 L 2842.0 13.0 L 3016.0 -6.0 " fill="none" id="make-me-a-hanzi-animation-21" stroke-dasharray="893 1786" stroke-linecap="round"></path>

</g>
</svg>
